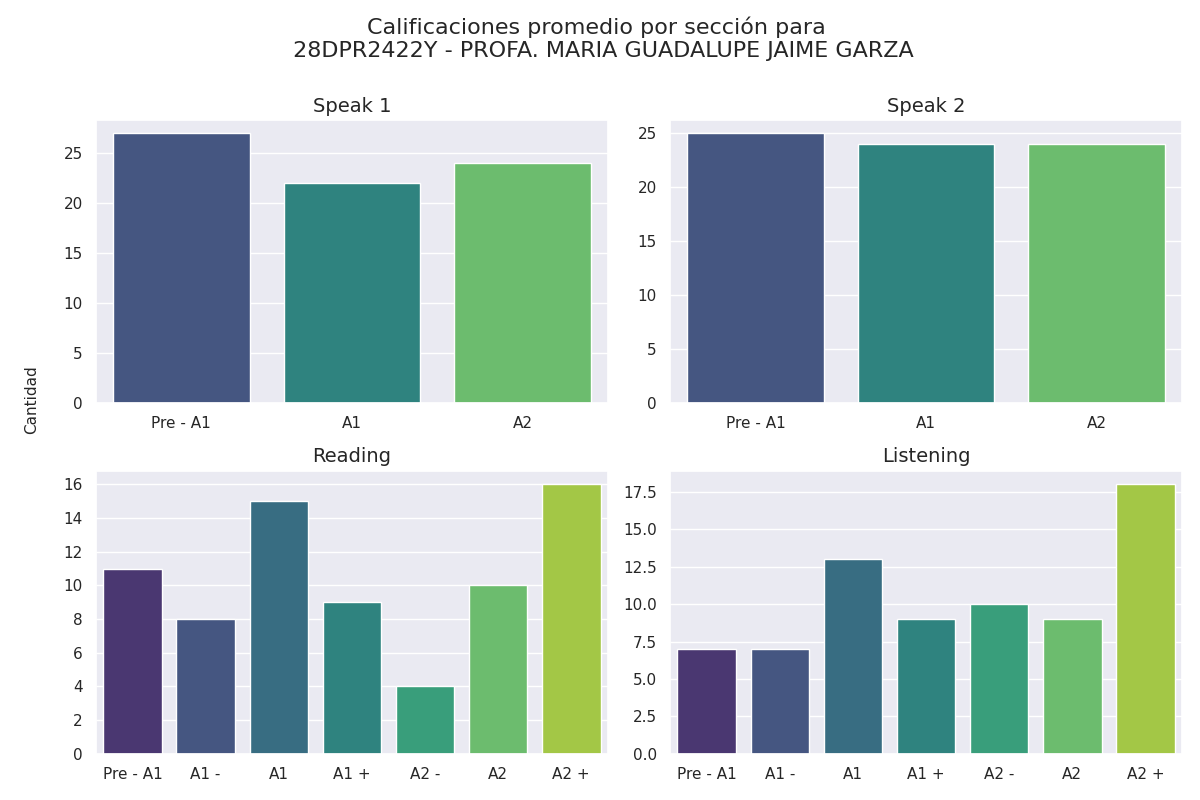

The data file committed next to this chart (first rows):
seccion, calificacion, cantidad
speak 1, Pre - A1, 27
speak 1, A1, 22
speak 1, A2, 24
speak 2, Pre - A1, 25
speak 2, A1, 24
speak 2, A2, 24
reading, Pre - A1, 11
reading, A1 -, 8
reading, A1, 15
reading, A1 +, 9
reading, A2 -, 4
reading, A2, 10
reading, A2 +, 16
listening, Pre - A1, 7
listening, A1 -, 7
listening, A1, 13
listening, A1 +, 9
listening, A2 -, 10
listening, A2, 9
listening, A2 +, 18
